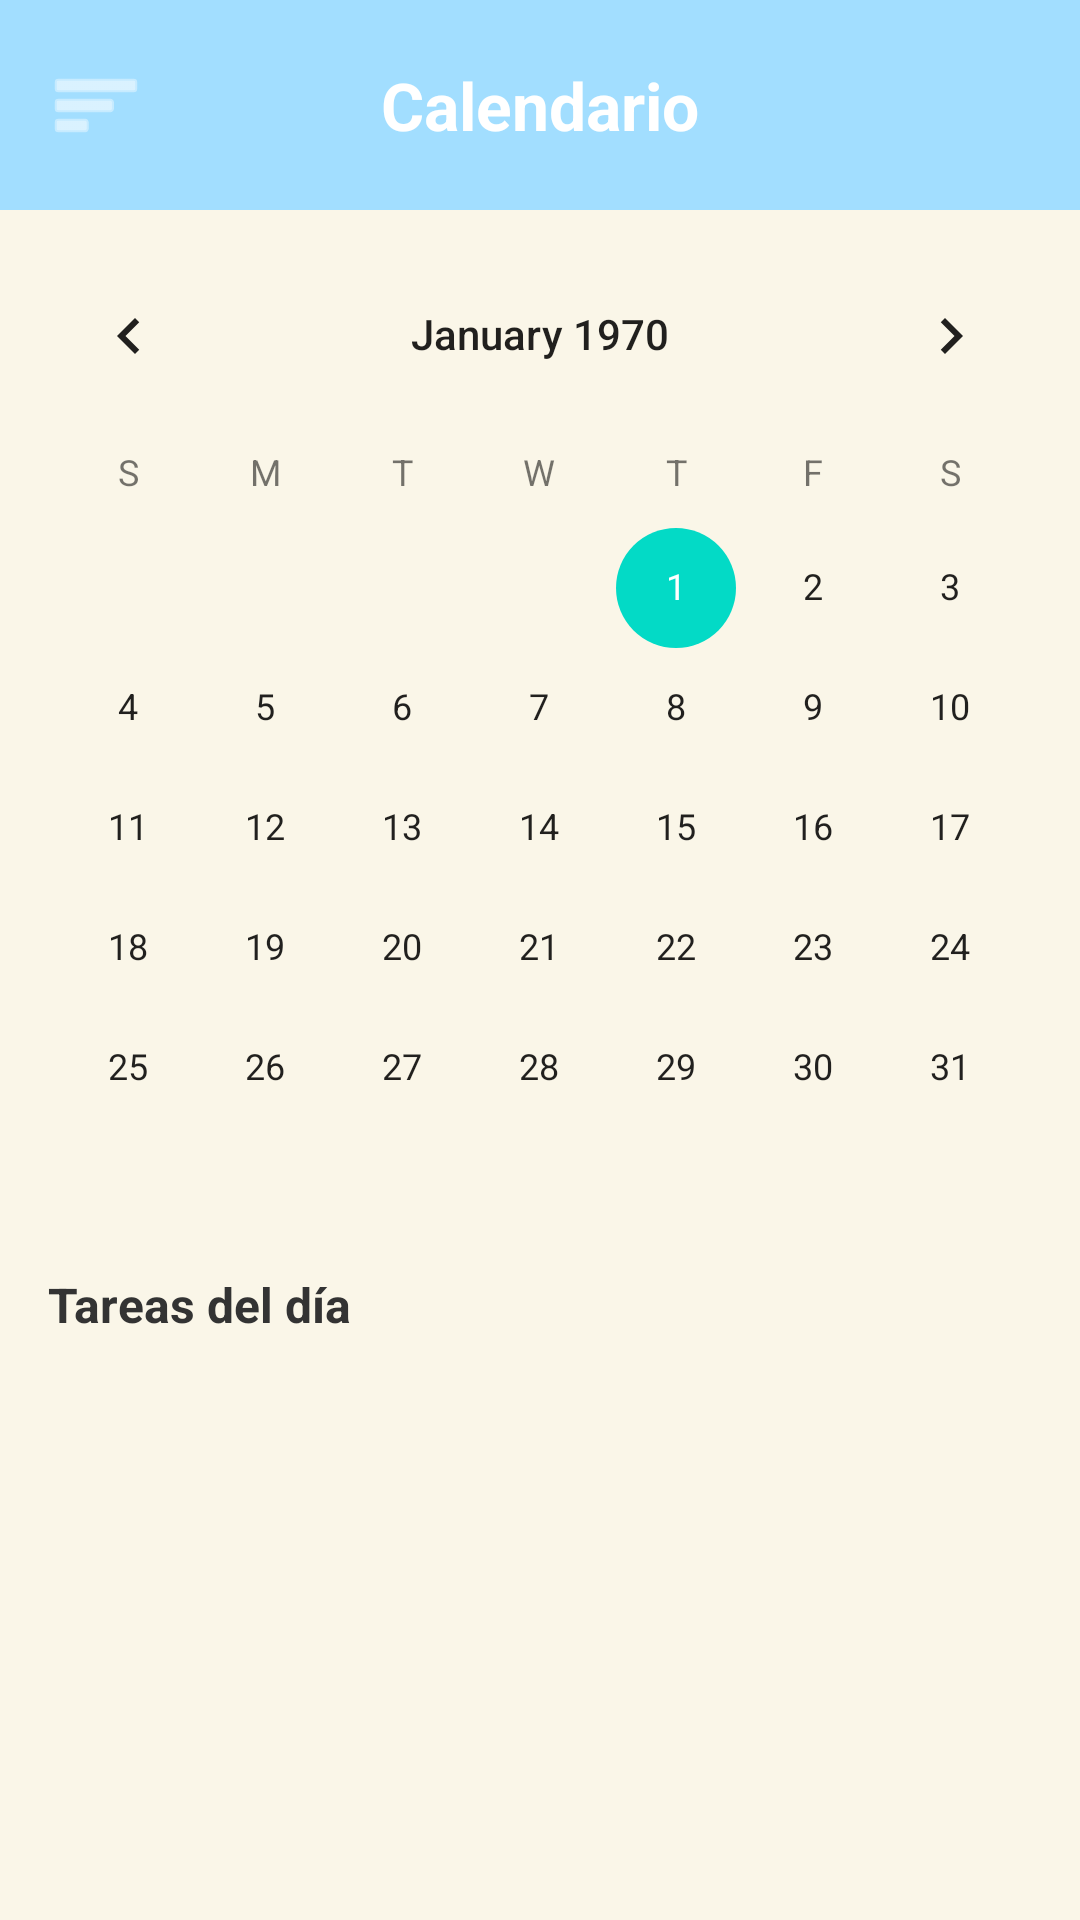

Layout XML and referenced resources for this Android screen:
<!-- AndroidManifest.xml: application theme Theme.MaterialComponents.DayNight.NoActionBar -->
<!-- res/layout/activity_interfaz_calendario.xml -->
<?xml version="1.0" encoding="utf-8"?>
<androidx.drawerlayout.widget.DrawerLayout
    xmlns:android="http://schemas.android.com/apk/res/android"
    xmlns:app="http://schemas.android.com/apk/res-auto"
    xmlns:tools="http://schemas.android.com/tools"
    android:id="@+id/drawerLayout"
    android:layout_width="match_parent"
    android:layout_height="match_parent"
    android:background="#FAF6E8">

    <LinearLayout
        android:layout_width="match_parent"
        android:layout_height="match_parent"
        android:orientation="vertical">

        
        <RelativeLayout
            android:layout_width="match_parent"
            android:layout_height="70dp"
            android:background="#A2DEFF"
            android:paddingHorizontal="8dp"
            android:gravity="center_vertical">

            
            <com.google.android.material.appbar.MaterialToolbar
                android:id="@+id/Burguer"
                android:layout_width="48dp"
                android:layout_height="48dp"
                android:layout_alignParentStart="true"
                android:layout_centerVertical="true"
                app:navigationIcon="@android:drawable/ic_menu_sort_by_size"
                app:navigationIconTint="#FFFFFF"
                android:contentDescription="Menú desplegable"/>

            
            <TextView
                android:id="@+id/tvTitle"
                android:layout_width="wrap_content"
                android:layout_height="wrap_content"
                android:layout_centerInParent="true"
                android:text="Calendario"
                android:textColor="#FFFFFF"
                android:textSize="22sp"
                android:textStyle="bold" />

            
            <ImageButton
                android:id="@+id/btnUsuario"
                android:layout_width="48dp"
                android:layout_height="48dp"
                android:layout_alignParentEnd="true"
                android:layout_centerVertical="true"
                android:background="?attr/selectableItemBackgroundBorderless"
                android:src="@drawable/ic_usuario"
                android:contentDescription="Perfil de usuario"
                app:tint="#FFFFFF"/>
        </RelativeLayout>

        
        <CalendarView
            android:id="@+id/calendarView2"
            android:layout_width="match_parent"
            android:layout_height="wrap_content"
            android:layout_marginTop="8dp"
            android:theme="@style/ThemeOverlay.AppCompat.Light"
            android:focusedMonthDateColor="#333333"
            android:unfocusedMonthDateColor="#888888"
            android:weekNumberColor="#333333"
            android:selectedWeekBackgroundColor="#A2DEFF" />

        
        <TextView
            android:id="@+id/tvFechaSeleccionada"
            android:layout_width="match_parent"
            android:layout_height="wrap_content"
            android:paddingHorizontal="16dp"
            android:paddingVertical="8dp"
            android:text="Tareas del día"
            android:textColor="#333333"
            android:textSize="16sp"
            android:textStyle="bold" />

        
        <androidx.recyclerview.widget.RecyclerView
            android:id="@+id/rvTareasCalendario"
            android:layout_width="match_parent"
            android:layout_height="0dp"
            android:layout_weight="1"
            android:clipToPadding="false"
            android:paddingVertical="4dp"
            tools:listitem="@layout/item_tarea" />

    </LinearLayout>

    
    <com.google.android.material.navigation.NavigationView
        android:id="@+id/navigationView"
        android:layout_width="wrap_content"
        android:layout_height="match_parent"
        android:layout_gravity="start"
        app:menu="@menu/menu" />

</androidx.drawerlayout.widget.DrawerLayout>
<!-- res/layout/item_tarea.xml (included above) -->
<?xml version="1.0" encoding="utf-8"?>
<androidx.cardview.widget.CardView xmlns:android="http://schemas.android.com/apk/res/android"
    xmlns:app="http://schemas.android.com/apk/res-auto"
    android:layout_width="match_parent"
    android:layout_height="wrap_content"
    android:layout_marginHorizontal="12dp"
    android:layout_marginVertical="6dp"
    app:cardBackgroundColor="#FFFFFF"
    app:cardCornerRadius="12dp"
    app:cardElevation="2dp">

    <LinearLayout
        android:layout_width="match_parent"
        android:layout_height="wrap_content"
        android:orientation="horizontal">

        
        <View
            android:id="@+id/viewColorCategoria"
            android:layout_width="6dp"
            android:layout_height="match_parent"
            android:background="#4A90E2" />

        <LinearLayout
            android:layout_width="match_parent"
            android:layout_height="wrap_content"
            android:orientation="horizontal"
            android:padding="12dp"
            android:gravity="center_vertical">

            
            <CheckBox
                android:id="@+id/cbCompletada"
                android:layout_width="wrap_content"
                android:layout_height="wrap_content"
                android:buttonTint="#4A90E2" />

            <LinearLayout
                android:layout_width="0dp"
                android:layout_height="wrap_content"
                android:layout_weight="1"
                android:orientation="vertical"
                android:layout_marginStart="8dp">

                
                <TextView
                    android:id="@+id/tvCategoriaTarea"
                    android:layout_width="wrap_content"
                    android:layout_height="wrap_content"
                    android:text="TRABAJO"
                    android:textColor="#4A90E2"
                    android:textSize="10sp"
                    android:textStyle="bold"
                    android:letterSpacing="0.05" />

                <TextView
                    android:id="@+id/tvTituloTarea"
                    android:layout_width="wrap_content"
                    android:layout_height="wrap_content"
                    android:text="Título de la tarea"
                    android:textColor="#333333"
                    android:textSize="16sp"
                    android:textStyle="bold"
                    android:layout_marginTop="2dp" />

                <TextView
                    android:id="@+id/tvDescripcionTarea"
                    android:layout_width="wrap_content"
                    android:layout_height="wrap_content"
                    android:text="Descripción de la tarea"
                    android:textColor="#666666"
                    android:textSize="13sp"
                    android:layout_marginTop="2dp" />

                
                <TextView
                    android:id="@+id/tvFechaTarea"
                    android:layout_width="wrap_content"
                    android:layout_height="wrap_content"
                    android:text="📅 2026-03-25"
                    android:textColor="#888888"
                    android:textSize="12sp"
                    android:layout_marginTop="6dp" />
            </LinearLayout>

            
            <ImageButton
                android:id="@+id/btnEliminarTarea"
                android:layout_width="36dp"
                android:layout_height="36dp"
                android:background="?attr/selectableItemBackgroundBorderless"
                android:src="@android:drawable/ic_menu_delete"
                app:tint="#F48FB1"
                android:contentDescription="Enviar a papelera" />
        </LinearLayout>
    </LinearLayout>
</androidx.cardview.widget.CardView>
<!-- resources referenced by this layout -->
<resources>

</resources>
